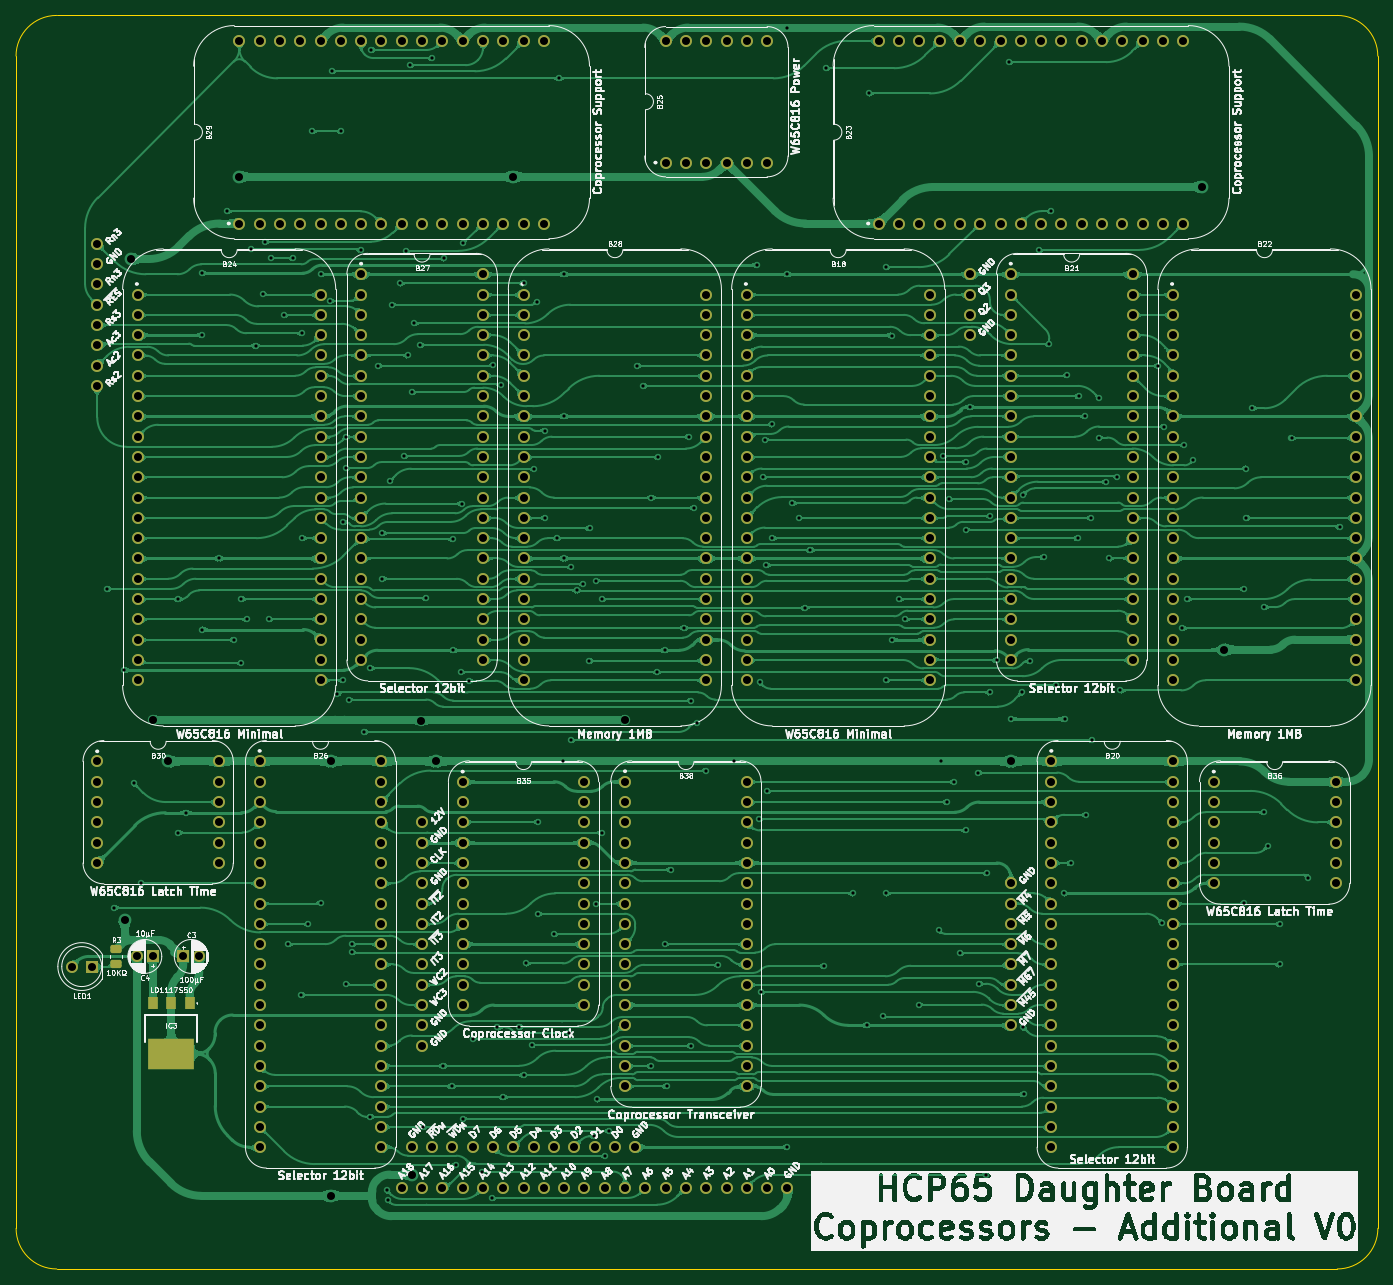
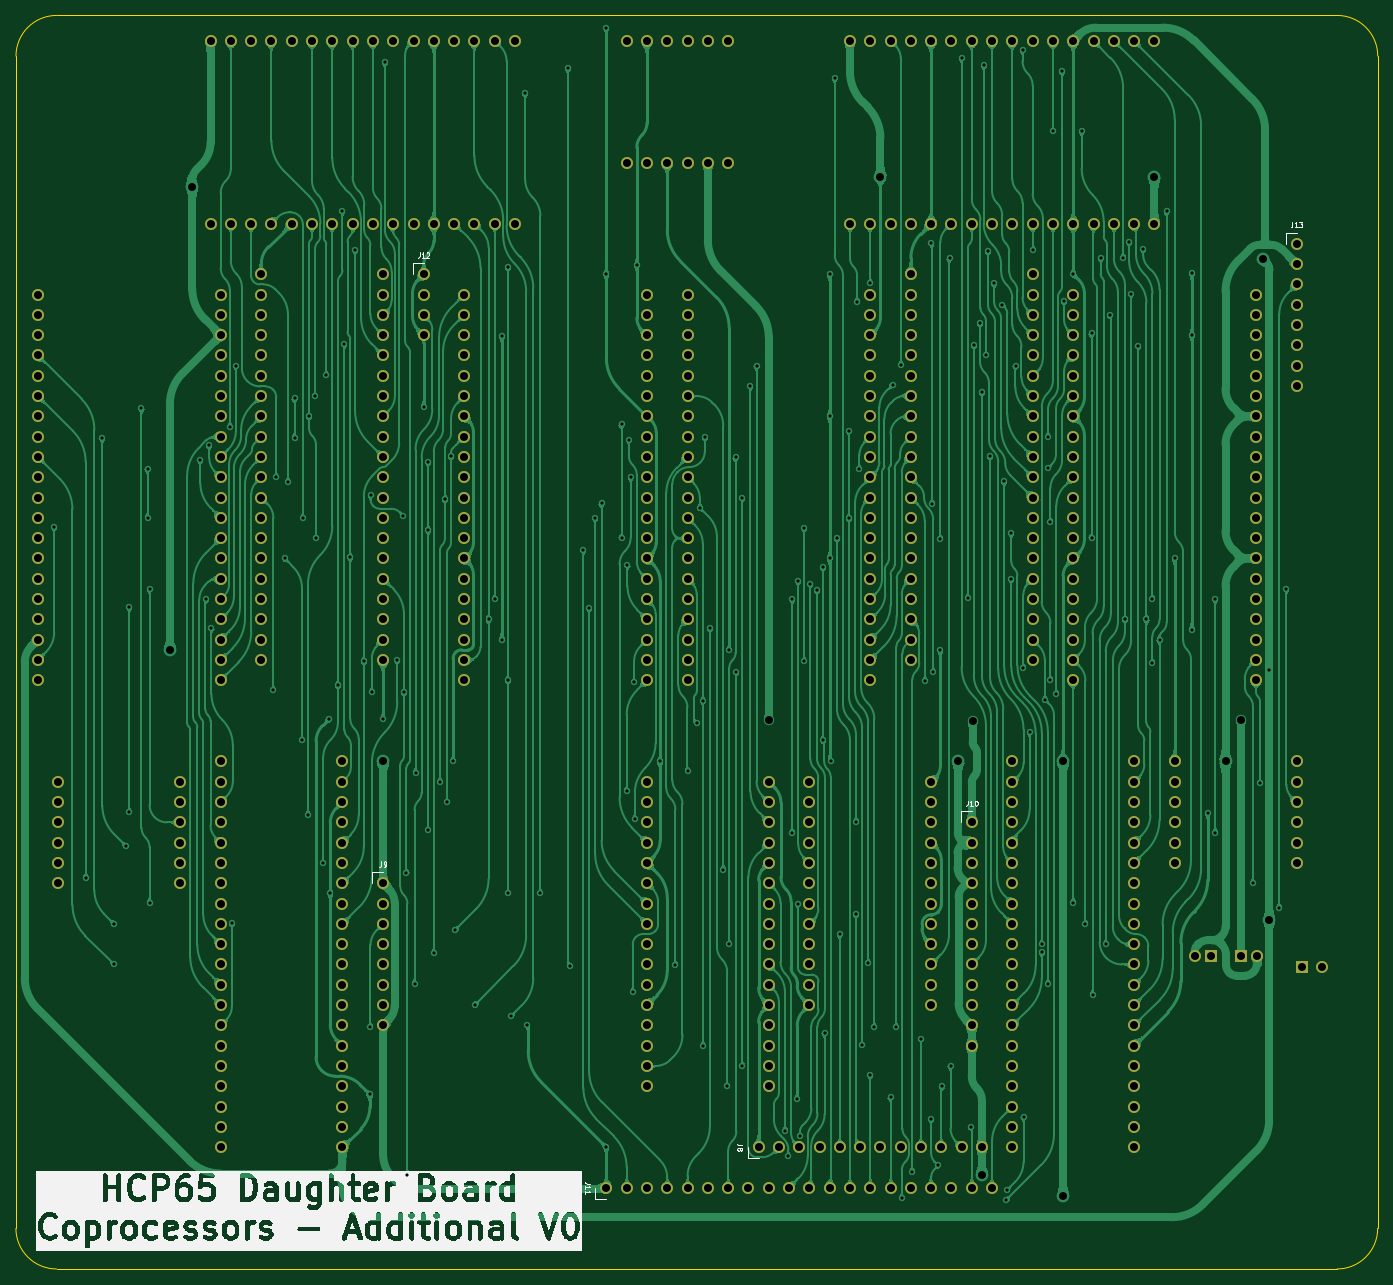
Circuit board: 9 layer files. Board 170.4 x 156.8 mm.
- bottom_copper: Coprocessor Board - Additional-B_Cu.gbl (698155 bytes)
- bottom_mask: Coprocessor Board - Additional-B_Mask.gbs (14054 bytes)
- bottom_silk: Coprocessor Board - Additional-B_Silkscreen.gbo (128578 bytes)
- outline: Coprocessor Board - Additional-Edge_Cuts.gm1 (955 bytes)
- top_copper: Coprocessor Board - Additional-F_Cu.gtl (884245 bytes)
- top_mask: Coprocessor Board - Additional-F_Mask.gts (14958 bytes)
- top_silk: Coprocessor Board - Additional-F_Silkscreen.gto (378330 bytes)
- drill: Coprocessor Board - Additional-NPTH.drl (265 bytes)
- drill: Coprocessor Board - Additional-PTH.drl (8602 bytes)

=== bottom_copper: Coprocessor Board - Additional-B_Cu.gbl (698155 bytes, source omitted) ===
=== bottom_mask: Coprocessor Board - Additional-B_Mask.gbs (14054 bytes, source omitted) ===
=== bottom_silk: Coprocessor Board - Additional-B_Silkscreen.gbo (128578 bytes, source omitted) ===
=== outline: Coprocessor Board - Additional-Edge_Cuts.gm1 ===
%TF.GenerationSoftware,KiCad,Pcbnew,9.0.2*%
%TF.CreationDate,2025-06-21T19:20:41+02:00*%
%TF.ProjectId,Coprocessor Board - Additional,436f7072-6f63-4657-9373-6f7220426f61,V0*%
%TF.SameCoordinates,Original*%
%TF.FileFunction,Profile,NP*%
%FSLAX46Y46*%
G04 Gerber Fmt 4.6, Leading zero omitted, Abs format (unit mm)*
G04 Created by KiCad (PCBNEW 9.0.2) date 2025-06-21 19:20:41*
%MOMM*%
%LPD*%
G01*
G04 APERTURE LIST*
%TA.AperFunction,Profile*%
%ADD10C,0.100000*%
%TD*%
G04 APERTURE END LIST*
D10*
X203417898Y5079999D02*
G75*
G02*
X198337898Y2I-5079998J1D01*
G01*
X33028000Y5080000D02*
X33020000Y151765000D01*
X198337898Y0D02*
X38108000Y0D01*
X198329900Y156845000D02*
X38100000Y156845000D01*
X33020000Y151765000D02*
G75*
G02*
X38100000Y156845000I5080000J0D01*
G01*
X38108000Y0D02*
G75*
G02*
X33028000Y5080000I0J5080000D01*
G01*
X203417898Y5080000D02*
X203409000Y151765000D01*
X198329897Y156845000D02*
G75*
G02*
X203409900Y151765000I3J-5080000D01*
G01*
M02*

=== top_copper: Coprocessor Board - Additional-F_Cu.gtl (884245 bytes, source omitted) ===
=== top_mask: Coprocessor Board - Additional-F_Mask.gts (14958 bytes, source omitted) ===
=== top_silk: Coprocessor Board - Additional-F_Silkscreen.gto (378330 bytes, source omitted) ===
=== drill: Coprocessor Board - Additional-NPTH.drl ===
M48
; DRILL file {KiCad 9.0.2} date 2025-06-21T19:20:42+0200
; FORMAT={-:-/ absolute / inch / decimal}
; #@! TF.CreationDate,2025-06-21T19:20:42+02:00
; #@! TF.GenerationSoftware,Kicad,Pcbnew,9.0.2
; #@! TF.FileFunction,NonPlated,1,2,NPTH
FMAT,2
INCH
%
G90
G05
M30

=== drill: Coprocessor Board - Additional-PTH.drl (8602 bytes, source omitted) ===
